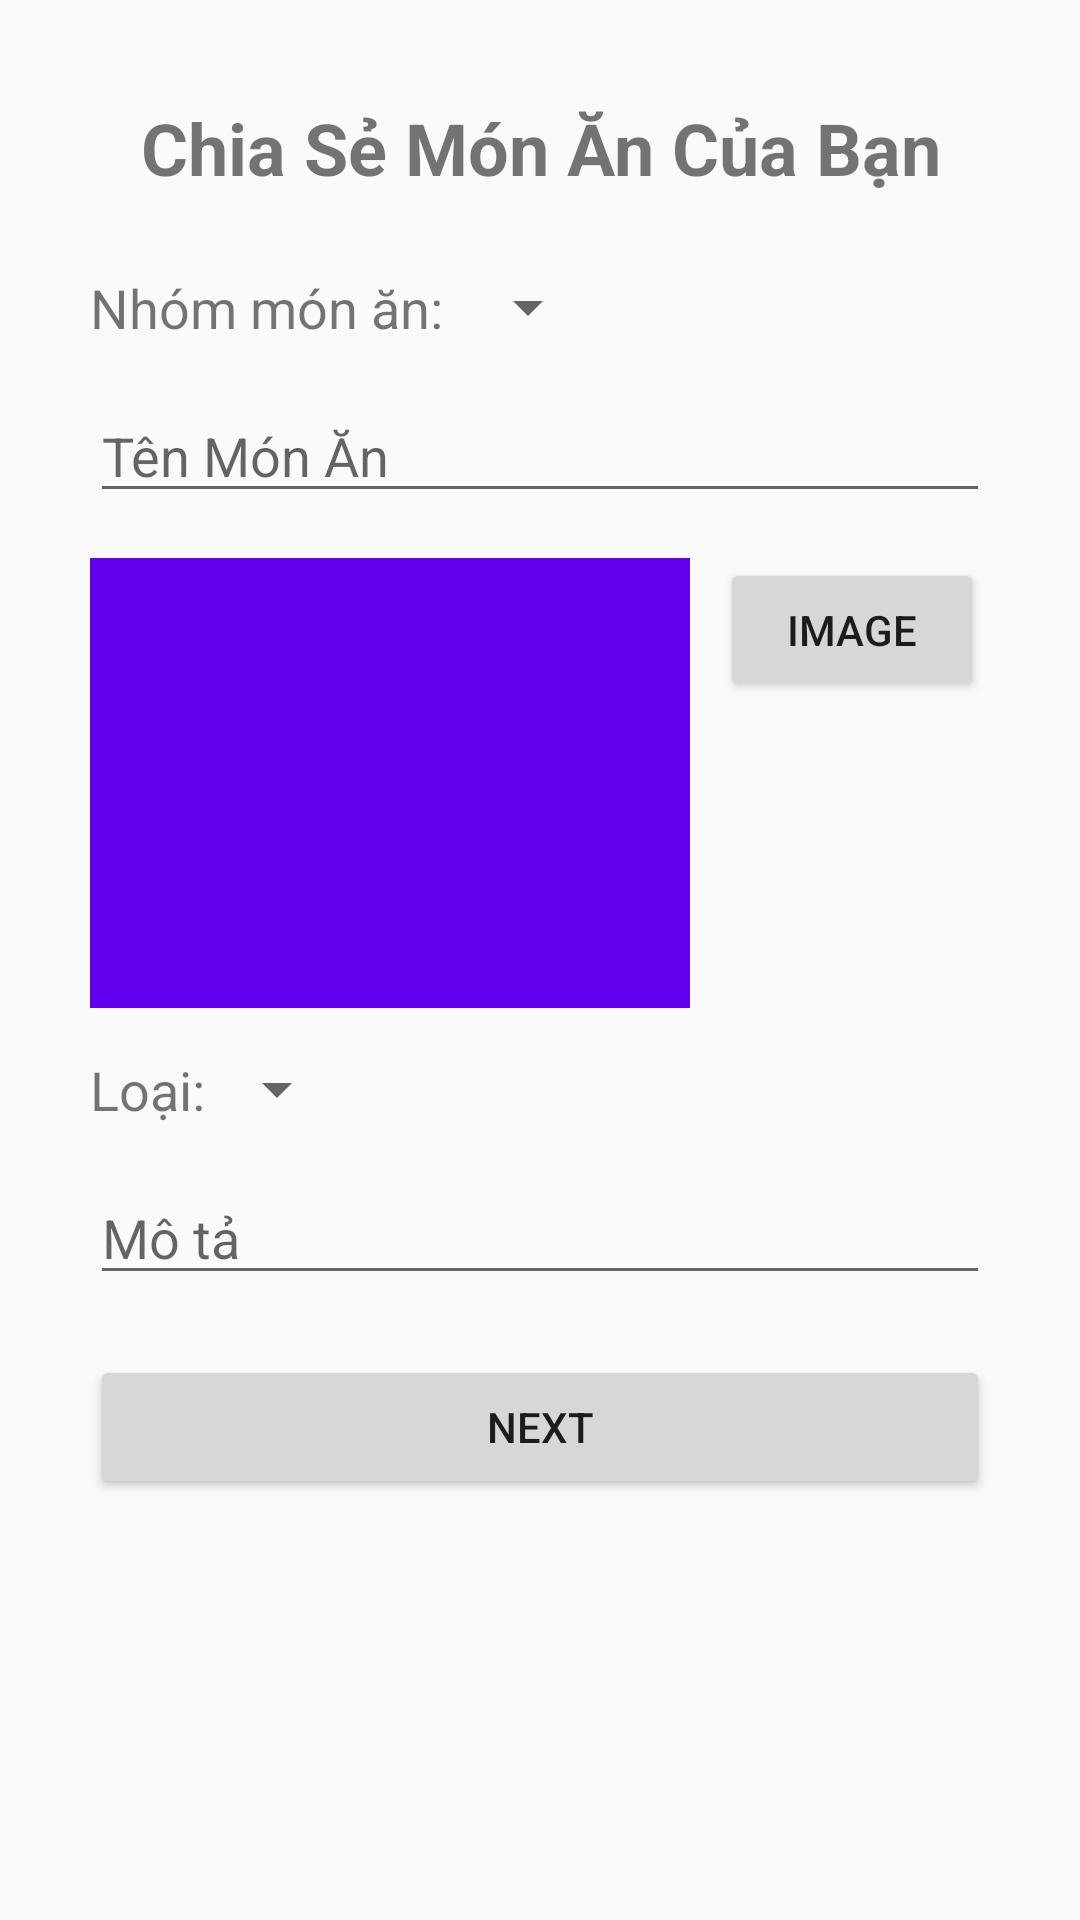

Write the Android layout XML for this screen, with the resource values it uses.
<!-- AndroidManifest.xml: application theme AppTheme -->
<!-- res/layout/activity_add_product.xml -->
<?xml version="1.0" encoding="utf-8"?>
<android.support.constraint.ConstraintLayout xmlns:android="http://schemas.android.com/apk/res/android"
    xmlns:app="http://schemas.android.com/apk/res-auto"
    xmlns:tools="http://schemas.android.com/tools"
    android:layout_width="match_parent"
    android:layout_height="match_parent"
    tools:context=".AddProduct">

    <ScrollView
        android:layout_width="0dp"
        android:layout_height="0dp"
        android:layout_marginTop="8dp"
        android:layout_marginBottom="8dp"
        android:scrollbars="none"
        app:layout_constraintBottom_toBottomOf="parent"
        app:layout_constraintEnd_toEndOf="parent"
        app:layout_constraintStart_toStartOf="parent"
        app:layout_constraintTop_toTopOf="parent">

        <LinearLayout
            android:layout_width="match_parent"
            android:layout_height="wrap_content"
            android:gravity="center"
            android:orientation="vertical">

            <TextView
                android:layout_marginTop="25dp"
                android:id="@+id/textView"
                style="@android:style/Widget.Holo.Light.TextView"
                android:layout_width="300dp"
                android:layout_height="wrap_content"
                android:text="Chia Sẻ Món Ăn Của Bạn"
                android:gravity="center"
                android:textSize="24sp"
                android:textStyle="bold"/>

            <LinearLayout
                android:layout_width="300dp"
                android:layout_height="match_parent"
                android:gravity="left"
                android:layout_marginTop="25dp"
                android:orientation="horizontal">

                <TextView
                    android:id="@+id/textView2"
                    android:layout_width="wrap_content"
                    android:layout_height="wrap_content"
                    android:text="Nhóm món ăn: "
                    android:textSize="18sp"
                    app:layout_constraintStart_toStartOf="parent"
                    app:layout_constraintTop_toBottomOf="@+id/textView" />
                <Spinner
                    android:id="@+id/spnCategory"
                    android:layout_width="wrap_content"
                    android:layout_height="wrap_content"
                    app:layout_constraintStart_toEndOf="@+id/textView2"
                    app:layout_constraintTop_toBottomOf="@+id/textView" />
            </LinearLayout>

            <EditText
                android:id="@+id/txtName"
                android:layout_width="300dp"
                android:layout_height="wrap_content"
                android:layout_marginTop="15dp"
                android:gravity="left"
                android:ems="10"
                android:hint="Tên Món Ăn"

                android:inputType="textPersonName"
                app:layout_constraintStart_toStartOf="parent"
                app:layout_constraintTop_toBottomOf="@+id/spnCategory" />

            <LinearLayout
                android:layout_width="300dp"
                android:layout_height="match_parent"
                android:gravity="left"
                android:layout_marginTop="15dp"
                android:orientation="horizontal">


                <ImageView
                    android:id="@+id/imageProduct"
                    android:layout_width="200dp"
                    android:layout_height="150dp"

                    android:src="@color/colorPrimary"
                    app:layout_constraintStart_toStartOf="parent"
                    app:layout_constraintTop_toBottomOf="@+id/txtName"
                    tools:src="@drawable/food" />

                <Button
                    android:id="@+id/btnChoose"
                    android:layout_width="wrap_content"
                    android:layout_height="wrap_content"
                    android:layout_marginLeft="10dp"
                    android:text="Image"
                    app:layout_constraintStart_toEndOf="@+id/imageProduct"
                    app:layout_constraintTop_toBottomOf="@+id/txtName" />

            </LinearLayout>

            <LinearLayout
                android:layout_width="300dp"
                android:layout_height="match_parent"
                android:layout_marginTop="15dp"
                android:gravity="left"
                android:orientation="horizontal">

                <TextView
                    android:id="@+id/textView3"
                    android:layout_width="wrap_content"
                    android:layout_height="wrap_content"
                    android:text="Loại:"
                    android:textSize="18sp"
                    app:layout_constraintStart_toStartOf="parent"
                    app:layout_constraintTop_toBottomOf="@+id/imageProduct" />

                <Spinner
                    android:id="@+id/spnType"
                    android:layout_width="wrap_content"
                    android:layout_height="wrap_content"
                    app:layout_constraintStart_toEndOf="@+id/textView3"
                    app:layout_constraintTop_toBottomOf="@+id/imageProduct" />

            </LinearLayout>

            <EditText
                android:id="@+id/txtDescription"
                android:layout_width="300dp"
                android:layout_height="wrap_content"
                android:layout_marginTop="15dp"
                android:ems="10"
                android:hint="Mô tả"
                android:inputType="textPersonName"
                app:layout_constraintStart_toStartOf="parent"
                app:layout_constraintTop_toBottomOf="@+id/spnType" />

            <Button
                android:id="@+id/btnAddProduct"
                android:layout_marginTop="20dp"
                android:layout_width="300dp"
                android:layout_height="wrap_content"
                android:onClick="addProduct"
                android:text="Next"
                app:layout_constraintBottom_toBottomOf="parent"
                app:layout_constraintStart_toStartOf="parent" />

        </LinearLayout>
    </ScrollView>

</android.support.constraint.ConstraintLayout>
<!-- resources referenced by this layout -->
<resources>
  <!-- drawable food: jpg bitmap (drawable-v24, 80907 bytes) -->
  <style name="AppTheme" parent="Theme.AppCompat.Light.DarkActionBar">
          
          <item name="colorPrimary">@color/colorPrimary</item>
          <item name="colorPrimaryDark">@color/colorPrimaryDark</item>
          <item name="colorAccent">@color/colorAccent</item>
      </style>
  <!-- not gathered from this repository: default colours our renderer supplied (Android Studio template values) -->
  <color name="colorPrimary">#FF6200EE</color>
  <color name="colorPrimaryDark">#FF3700B3</color>
  <color name="colorAccent">#FF03DAC5</color>
</resources>
